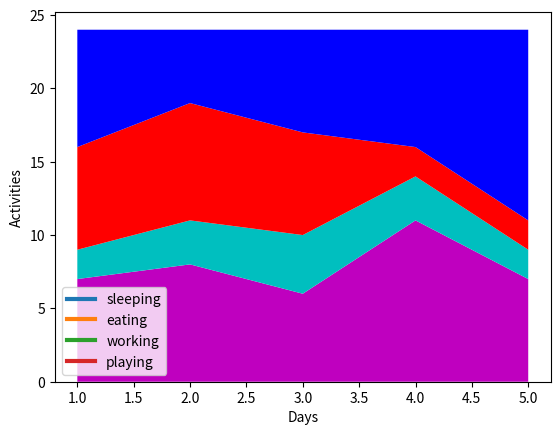

Here is the Python script that generated this plot:
import matplotlib.pyplot as pl

days=[1,2,3,4,5]

sleeping=[7,8,6,11,7]
eating=[2,3,4,3,2]
working=[7,8,7,2,2]
playing=[8,5,7,8,13]


pl.plot([],[],label='sleeping',linewidth=3)
pl.plot([],[],label='eating',linewidth=3)
pl.plot([],[],label='working',linewidth=3)
pl.plot([],[],label='playing',linewidth=3)

pl.stackplot(days,sleeping,eating,working,playing,colors=['m','c','r','b'])
# in this function 1st parameter is X-axis and remaining are Y-axis

pl.xlabel("Days")
pl.ylabel("Activities")

pl.legend()

pl.show()
